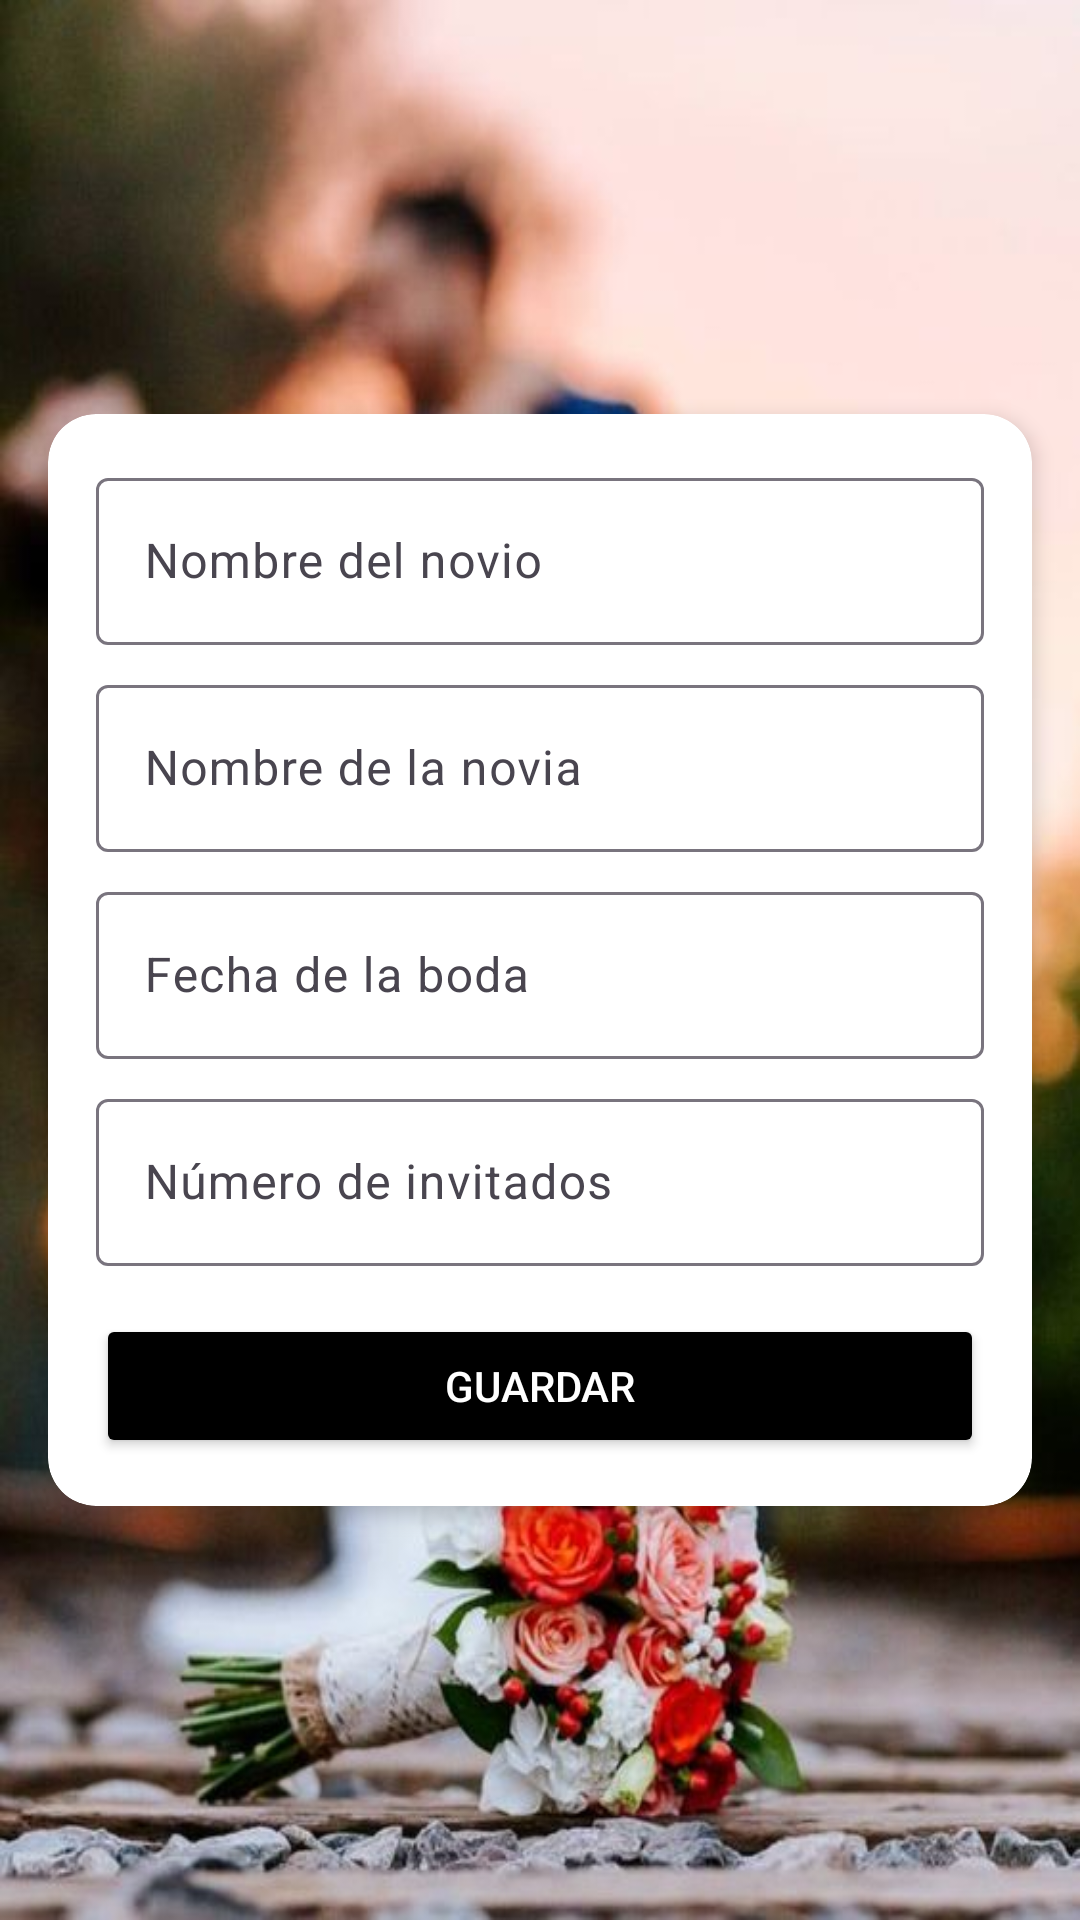

Write the Android layout XML for this screen, with the resource values it uses.
<!-- AndroidManifest.xml: application theme Theme.Love -->
<!-- res/layout/activity_registro_boda.xml -->
<?xml version="1.0" encoding="utf-8"?>
<androidx.coordinatorlayout.widget.CoordinatorLayout xmlns:android="http://schemas.android.com/apk/res/android"
    xmlns:app="http://schemas.android.com/apk/res-auto"
    xmlns:tools="http://schemas.android.com/tools"
    android:layout_width="match_parent"
    android:layout_height="match_parent"
    android:fitsSystemWindows="true"
    tools:context=".Registro_bodaActivity">

    <androidx.constraintlayout.widget.ConstraintLayout
        xmlns:android="http://schemas.android.com/apk/res/android"
        xmlns:app="http://schemas.android.com/apk/res-auto"
        android:layout_width="match_parent"
        android:layout_height="match_parent"
        android:background="@drawable/bg_wedding">

        <androidx.cardview.widget.CardView
            android:id="@+id/weddingCard"
            android:layout_width="0dp"
            android:layout_height="wrap_content"
            android:layout_margin="16dp"
            app:cardCornerRadius="16dp"
            app:cardElevation="4dp"
            android:backgroundTint="@android:color/white"
            app:layout_constraintTop_toTopOf="parent"
            app:layout_constraintBottom_toBottomOf="parent"
            app:layout_constraintStart_toStartOf="parent"
            app:layout_constraintEnd_toEndOf="parent">

            <LinearLayout
                android:layout_width="match_parent"
                android:layout_height="wrap_content"
                android:orientation="vertical"
                android:padding="16dp">

                <com.google.android.material.textfield.TextInputLayout
                    android:layout_width="match_parent"
                    android:layout_height="wrap_content"
                    android:hint="Nombre del novio">

                    <com.google.android.material.textfield.TextInputEditText
                        android:id="@+id/etGroomName"
                        android:layout_width="match_parent"
                        android:layout_height="wrap_content" />
                </com.google.android.material.textfield.TextInputLayout>

                <com.google.android.material.textfield.TextInputLayout
                    android:layout_width="match_parent"
                    android:layout_height="wrap_content"
                    android:hint="Nombre de la novia"
                    android:layout_marginTop="8dp">

                    <com.google.android.material.textfield.TextInputEditText
                        android:id="@+id/etBrideName"
                        android:layout_width="match_parent"
                        android:layout_height="wrap_content" />
                </com.google.android.material.textfield.TextInputLayout>

                <com.google.android.material.textfield.TextInputLayout
                    android:layout_width="match_parent"
                    android:layout_height="wrap_content"
                    android:hint="Fecha de la boda"
                    android:layout_marginTop="8dp">

                    <com.google.android.material.textfield.TextInputEditText
                        android:id="@+id/etWeddingDate"
                        android:layout_width="match_parent"
                        android:layout_height="wrap_content"
                        android:inputType="date" />
                </com.google.android.material.textfield.TextInputLayout>

                <com.google.android.material.textfield.TextInputLayout
                    android:layout_width="match_parent"
                    android:layout_height="wrap_content"
                    android:hint="Número de invitados"
                    android:layout_marginTop="8dp">

                    <com.google.android.material.textfield.TextInputEditText
                        android:id="@+id/etGuests"
                        android:layout_width="match_parent"
                        android:layout_height="wrap_content"
                        android:inputType="number" />
                </com.google.android.material.textfield.TextInputLayout>

                <Button
                    android:id="@+id/btnSubmitWedding"
                    android:layout_width="match_parent"
                    android:layout_height="wrap_content"
                    android:layout_marginTop="16dp"
                    android:backgroundTint="@color/black"
                    android:text="Guardar"
                    android:textColor="@android:color/white" />
            </LinearLayout>
        </androidx.cardview.widget.CardView>
    </androidx.constraintlayout.widget.ConstraintLayout>

</androidx.coordinatorlayout.widget.CoordinatorLayout>
<!-- resources referenced by this layout -->
<resources>
  <color name="black">#FF000000</color>
  <!-- drawable bg_wedding: jpg bitmap (drawable, 50793 bytes) -->
  <style name="Theme.Love" parent="Base.Theme.Love" />
  <style name="Base.Theme.Love" parent="Theme.Material3.DayNight.NoActionBar">
          
          <item name="colorPrimary">@color/colorPrimary</item>
          <item name="colorPrimaryVariant">@color/colorPrimaryDark</item>
          <item name="colorOnPrimary">@color/white</item>
          <item name="colorSecondary">@color/colorAccent</item>
          <item name="colorSurface">@color/white</item>
  
          
          <item name="actionBarStyle">@style/ToolbarStyle</item>
      </style>
  <color name="colorPrimary">#6200EE</color>
  <color name="colorPrimaryDark">#3700B3</color>
  <color name="white">#FFFFFFFF</color>
  <color name="colorAccent">#03DAC5</color>
  <style name="ToolbarStyle" parent="Widget.AppCompat.Toolbar">
          <item name="android:background">@color/colorPrimary</item>
          <item name="titleTextColor">@color/white</item>
          <item name="subtitleTextColor">@color/white</item>
      </style>
</resources>
